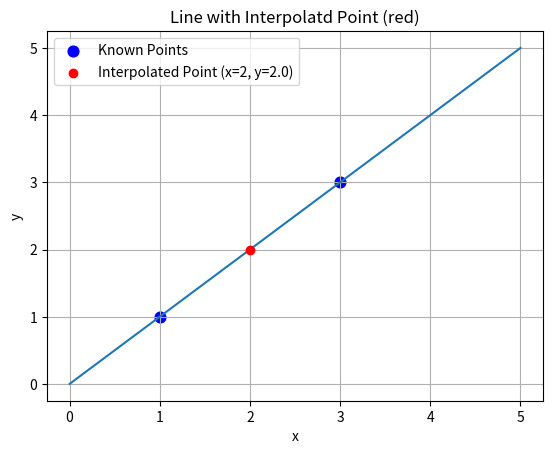

Write the Python code that produced this figure.
import numpy as np
import matplotlib.pyplot as plt

#known points
x_points = [1, 3]
y_points = [1, 3]

x1, x2 = 1, 3
y1, y2 = 1, 3

#Make the Z and Y matrices
Z = np.array([[1, x1], [1, x2]])
Y = np.array([y1, y2])

#Compute the A matrix and print it
A = np.linalg.solve(Z, Y)
print("A = ", A)

#Compute one specific point
a1, a2 = A
x_value = 2
y_value = a1 + a2 * x_value
print("At x=2, y =", y_value)

#Plot the line
x = np.linspace(0, 5, 100)
y = a1 + a2 * x
plt.plot(x, y)

plt.scatter(x_points, y_points, color='blue', s=60, label='Known Points')
plt.scatter(x_value, y_value, color='red', zorder=5, label=f'Interpolated Point (x={x_value}, y={y_value})')

plt.title('Line with Interpolatd Point (red)')
plt.xlabel('x')
plt.ylabel('y')
plt.grid(True)
plt.legend()
plt.show()

#Quadratic Interpolation

#Known points
x_points = [1, 3, 5]
y_points = [1, 3, 2]

x1, x2, x3 = 1, 3, 5
y1, t2, y3 = 1, 3, 2

Z = np.array([[1, x1, x1 **2],
              [1, x2, x2 ** 2],
              [1, x3, x3 ** 2]])

Y = np.array([y1, y2, y3])

A = np.linalg.solve(Z, Y)

print('A = ', A)
